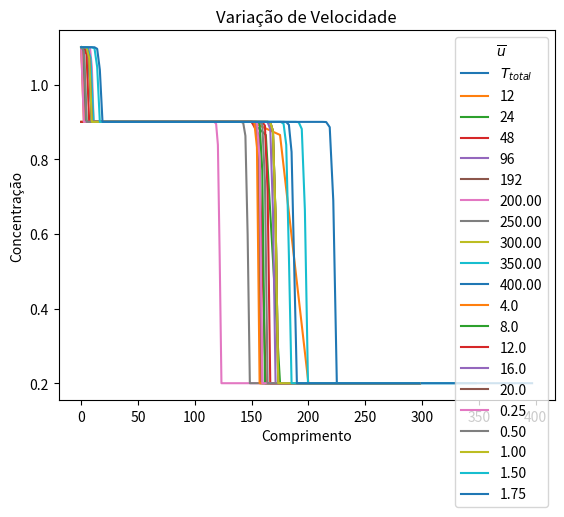

Write the Python code that produced this figure.

###
### Trabalho 03 de Metodos Numericos Para Equacoes Diferenciais II
### UERJ - IPRJ - 2023.2
# [redacted]
# [redacted]
###
### Lembre-se de instalar o matplotlib (pip install matplotlib ou pip3 install matplotlib)
###


import numpy as np
import matplotlib.pyplot as plt

def hquick(comprimento, numeroVolumes, tInicial, tFinal, velocidade, ca, cb, cc):
    DeltaX = comprimento / numeroVolumes
    DeltaT = 0.95* DeltaX/ (velocidade)
    tempo = np.arange(tInicial, tFinal, DeltaT)
    espaco = np.arange(0, comprimento, DeltaX)
    Q = np.zeros(numeroVolumes)
    Q_final = np.zeros(numeroVolumes)

    for i in range(numeroVolumes):
        # mudança de condição inicial no tempo 
        if espaco[i] <= comprimento / 2:
            Q[i] = ca
        else:
            Q[i] = cb

    for n in range(len(tempo)):
        QnMaisUm = np.copy(Q)  
        for i in range(1,numeroVolumes-1):
            if tempo[n] >= tFinal / 2:
                #contorno inicial
                QnMaisUm[0] = cc 

            C = (velocidade*DeltaT)/DeltaX

            # evitar divisão por zero
            denominador_max = Q[i + 1] - Q[i]
            denominador_min = Q[i] - Q[i - 1]
            C = (velocidade*DeltaT)/DeltaX
            if denominador_max == 0 or denominador_min == 0:
                psiMaisMeio = 0.0
                psiMenosMeio = 0.0
            else:
                psiMaisMeio = (2*((Q[i]-Q[i-1])/(Q[i+1]-Q[i]) + abs(((Q[i]-Q[i-1])/(Q[i+1]-Q[i])))) )/(3 + ((Q[i]-Q[i-1])/(Q[i+1]-Q[i])))
                psiMenosMeio = (2* ((Q[i-1]-Q[i-2])/(Q[i]-Q[i-1]) + abs((Q[i-1]-Q[i-2])/(Q[i]-Q[i-1]))))/(3 + ((Q[i-1]-Q[i-2])/(Q[i]-Q[i-1])))
            
            # condições de contorno
            if i == 0: 
                Qaux = Q[i] - (C  * (Q[i] - (2 * ca - Q[i])))
            elif i==1: 
                Qaux = Q[i] - (C  * (Q[i] - Q[i-1]))
            elif(i == numeroVolumes - 1):
                Qaux = Q[i] - (C  * (Q[i] - Q[i-1]))
            else: 
                Qaux = Q[i] - (C  * (Q[i] - Q[i-1])) - (C/2)*(1-C)*(psiMaisMeio*(Q[i+1] - Q[i]) - psiMenosMeio*(Q[i]-Q[i-1]))

            QnMaisUm[i] = Qaux

        Q = np.copy(QnMaisUm) 
        Q_final = np.copy(QnMaisUm)

    return espaco, Q_final

def plotaGrafico(comprimento,  numeroVolumes, tInicial, tFinal, velocidade,ca, cb, cc):
    volume, Solucao = hquick(comprimento,  numeroVolumes, tInicial, tFinal, velocidade,ca, cb, cc)
    plt.title('Concentração x Comprimento')
    plt.plot(volume,Solucao, label='$T_{total}$')
    plt.xlabel('Comprimento')
    plt.ylabel('Concentração')
    plt.legend(title = r'$t$', loc=0)

    plt.show()


def refinamentoDeMalha(comprimento, tInicial, tFinal, velocidade,ca, cb, cc):
    volumes = [12,24,48,96,192]
    for i in range(len(volumes)):
        volume, Solucao = hquick(comprimento,  volumes[i], tInicial, tFinal, velocidade,ca, cb, cc)
        plt.plot(volume,Solucao, label=str(volumes[i]))
        plt.legend(title = r'$Numero$ $de$ $Volumes$', loc=0)
        
    plt.title('Refinamento de malha')
    plt.xlabel('Comprimento')
    plt.ylabel('Concentração')
    plt.show()

def variacaoComprimento(numeroVolumes, tInicial, tFinal, velocidade,ca, cb, cc):
    comprimentos = [200,250,300,350,400]
    for i in range(len(comprimentos)):
        volume, Solucao = hquick(comprimentos[i],  numeroVolumes, tInicial, tFinal, velocidade, ca, cb, cc)
        plt.plot(volume,Solucao, label=str("%.2f" %comprimentos[i]))
        plt.legend(title = r'$L_x$', loc=0)
        
    plt.title('Variação de Comprimento')
    plt.xlabel('Comprimento')
    plt.ylabel('Concentração')
    plt.show()  


def variacaoVelocidade(comprimento,  numeroVolumes, tInicial, tFinal, ca, cb, cc,):
    velocidades = [0.25,0.5,1,1.5,1.75]
    for i in range(len(velocidades)):
        volume, Solucao = hquick(comprimento,  numeroVolumes, tInicial, tFinal, velocidades[i], ca, cb, cc)
        plt.plot(volume,Solucao, label=str("%.2f" %velocidades[i]))
        plt.legend(title = r'$ \overline{u}$', loc=0)
        
    plt.title('Variação de Velocidade')
    plt.xlabel('Comprimento')
    plt.ylabel('Concentração')
    plt.show()

def variacaoTempo(comprimento,  numeroVolumes, tInicial, tFinal, velocidade,ca, cb, cc, qtdComparacoes):
    passoTempo=float((tFinal-tInicial)/qtdComparacoes)
    tempos = np.arange(tInicial+passoTempo, tFinal+passoTempo, passoTempo)
    for i in range(len(tempos)):
        volume, Solucao = hquick(comprimento,  numeroVolumes, tInicial, tempos[i], velocidade, ca, cb, cc)
        plt.plot(volume,Solucao, label=str(tempos[i]))
        plt.legend(title = r'$T_f$', loc=0)
        
    plt.title('Variação de Tempo')
    plt.xlabel('Comprimento')
    plt.ylabel('Concentração')
    plt.show()    


plotaGrafico(comprimento=300, numeroVolumes=128,tInicial= 0,tFinal=20,velocidade=1,ca=0.9,cb= 0.2,cc= 1.1)
refinamentoDeMalha(comprimento=300, tInicial=0,tFinal= 5,velocidade=1,ca=0.9, cb=0.2, cc=1.1)
variacaoComprimento( numeroVolumes=128, tInicial=0, tFinal=20, velocidade=1, ca=0.9, cb=0.2, cc=1.1 )
variacaoTempo(comprimento=300, numeroVolumes=128, tInicial=0, tFinal=20, velocidade=1, ca=0.9, cb=0.2, cc=1.1, qtdComparacoes=5 )
variacaoVelocidade(comprimento = 300,numeroVolumes= 128,tInicial=0,tFinal=20, ca=0.9,cb= 0.2, cc=1.1)
